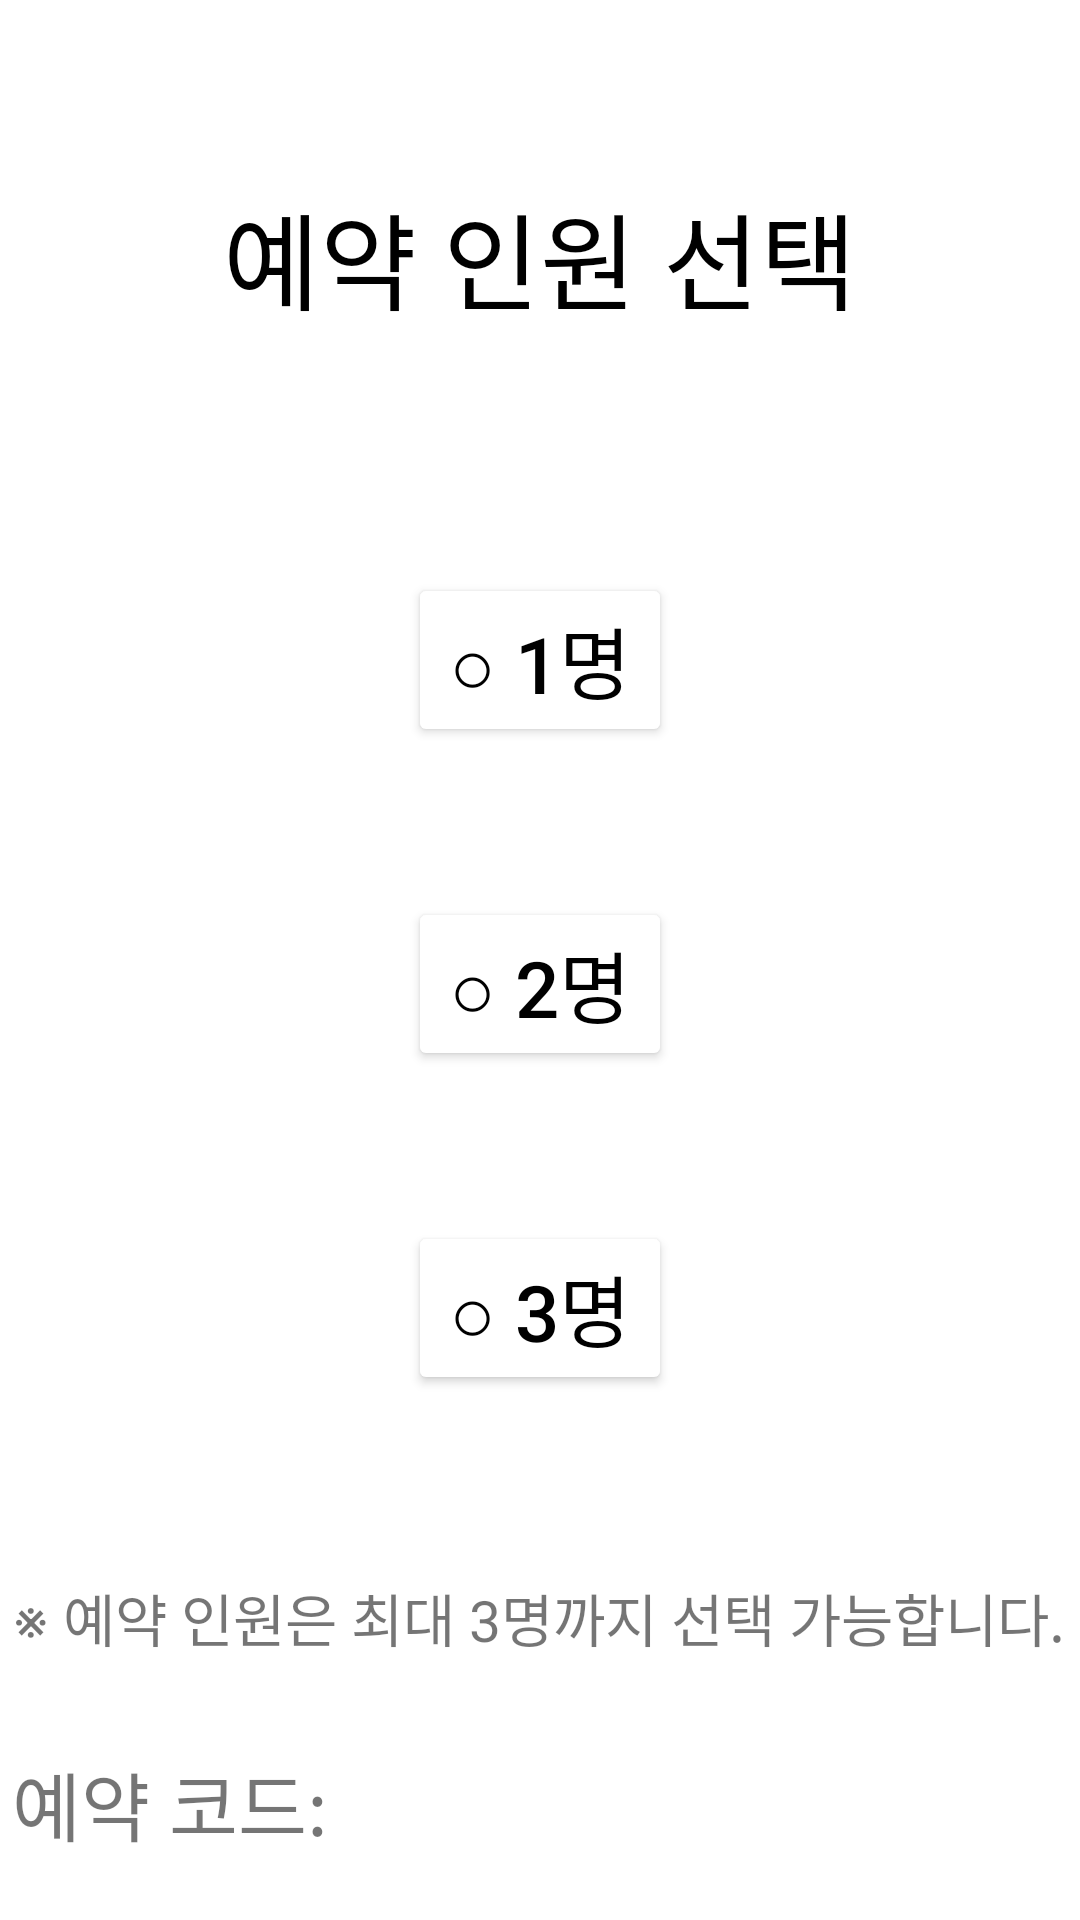

Here is an Android app screen rendered from its layout file. Give the layout XML and the strings, colors and styles it references.
<!-- AndroidManifest.xml: application theme Theme.Silmoo -->
<!-- res/layout/activity_yeab_app_reserve_person.xml -->
<?xml version="1.0" encoding="utf-8"?>
<LinearLayout xmlns:android="http://schemas.android.com/apk/res/android"
    xmlns:app="http://schemas.android.com/apk/res-auto"
    xmlns:tools="http://schemas.android.com/tools"
    android:layout_width="match_parent"
    android:layout_height="match_parent"
    android:orientation="vertical"
    android:gravity="center_horizontal"
    tools:context=".yeab_app_reserve_person">

    

    
    <TextView
        android:id="@+id/t_resChoosePerson"
        android:layout_width="wrap_content"
        android:layout_height="wrap_content"
        android:layout_marginTop="60dp"
        android:text="예약 인원 선택"
        android:textColor="@color/black"
        android:textSize="35dp" />

    
    <Button
        android:id="@+id/btn_1person"
        android:layout_width="wrap_content"
        android:layout_height="wrap_content"
        android:layout_marginTop="80dp"
        android:text="○ 1명"
        android:backgroundTint="@color/white"
        android:textColor="@color/black"
        android:textSize="26dp"/>

    
    <Button
        android:id="@+id/btn_2person"
        android:layout_width="wrap_content"
        android:layout_height="wrap_content"
        android:layout_marginTop="50dp"
        android:text="○ 2명"
        android:backgroundTint="@color/white"
        android:textColor="@color/black"
        android:textSize="26dp"/>

    
    <Button
        android:id="@+id/btn_3person"
        android:layout_width="wrap_content"
        android:layout_height="wrap_content"
        android:layout_marginTop="50dp"
        android:text="○ 3명"
        android:backgroundTint="@color/white"
        android:textColor="@color/black"
        android:textSize="26dp"/>

    
    <TextView
        android:id="@+id/t_resChoosePersonWarning"
        android:layout_width="wrap_content"
        android:layout_height="wrap_content"
        android:layout_marginTop="60dp"
        android:text="※ 예약 인원은 최대 3명까지 선택 가능합니다."
        android:textSize="19dp" />

    
    <LinearLayout
        android:layout_width="match_parent"
        android:layout_height="wrap_content"
        android:orientation="horizontal">

        
        <TextView
            android:id="@+id/t_resCodeWrite"
            android:layout_width="120dp"
            android:layout_height="40dp"
            android:layout_marginLeft="4dp"
            android:layout_marginTop="30dp"
            android:text="예약 코드: "
            android:textSize="25dp" />

        
        <TextView
            android:id="@+id/t_resCodeTimeA"
            android:layout_width="18dp"
            android:layout_height="40dp"
            android:layout_marginTop="30dp"
            android:text=""
            android:textSize="25dp" />

        <TextView
            android:id="@+id/t_resCodeTimeB"
            android:layout_width="18dp"
            android:layout_height="40dp"
            android:layout_marginLeft="-18dp"
            android:layout_marginTop="30dp"
            android:text=""
            android:textSize="25dp" />

        <TextView
            android:id="@+id/t_resCodeTimeC"
            android:layout_width="18dp"
            android:layout_height="40dp"
            android:layout_marginLeft="-18dp"
            android:layout_marginTop="30dp"
            android:text=""
            android:textSize="25dp" />

        <TextView
            android:id="@+id/t_resCodeTimeD"
            android:layout_width="18dp"
            android:layout_height="40dp"
            android:layout_marginLeft="-19dp"
            android:layout_marginTop="30dp"
            android:text=""
            android:textSize="25dp" />

    </LinearLayout>

    
    <ImageButton
        android:id="@+id/Ibtn_before"
        android:layout_width="55dp"
        android:layout_height="51dp"
        android:layout_marginTop="30dp"
        android:layout_marginLeft="-140dp"
        app:srcCompat="@android:drawable/ic_media_previous"/>

</LinearLayout>
<!-- resources referenced by this layout -->
<resources>
  <style name="Theme.Silmoo" parent="Theme.MaterialComponents.DayNight.DarkActionBar">
          
          <item name="colorPrimary">@color/purple_500</item>
          <item name="colorPrimaryVariant">@color/purple_700</item>
          <item name="colorOnPrimary">@color/white</item>
          
          <item name="colorSecondary">@color/teal_200</item>
          <item name="colorSecondaryVariant">@color/teal_700</item>
          <item name="colorOnSecondary">@color/black</item>
          
          <item name="android:statusBarColor" tools:targetApi="l">?attr/colorPrimaryVariant</item>
          
      </style>
  <!-- not gathered from this repository: default colours our renderer supplied (Android Studio template values) -->
  <color name="purple_500">#FF6200EE</color>
  <color name="purple_700">#FF3700B3</color>
  <color name="teal_200">#FF03DAC5</color>
  <color name="teal_700">#FF018786</color>
  <color name="black">#FF000000</color>
  <color name="white">#FFFFFFFF</color>
</resources>
